Labelled photos from "Match", an image-classification folder in ROMOHHR/LeatherTextureMatcher. The possible labels are: leather texture B 1, leather texture B 2, leather texture B 3, leather texture B 4, leather texture M 1, leather texture M 10, leather texture M 2, leather texture M 3, leather texture M 4, leather texture M 5, leather texture M 6, leather texture M 7, leather texture M 8, leather texture M 9, leather texture S 1, leather texture S 10, leather texture S 11, leather texture S 12, leather texture S 13, leather texture S 14, leather texture S 15, leather texture S 16, leather texture S 17, leather texture S 18, leather texture S 19, leather texture S 2, leather texture S 20, leather texture S 21, leather texture S 22, leather texture S 23, leather texture S 24, leather texture S 25, leather texture S 26, leather texture S 3, leather texture S 4, leather texture S 5, leather texture S 6, leather texture S 7, leather texture S 8, leather texture S 9.

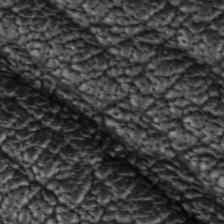
Label: leather texture M 2

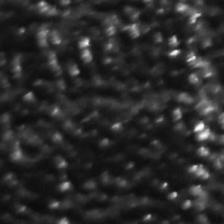
Label: leather texture S 5

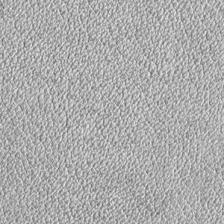
Label: leather texture S 22

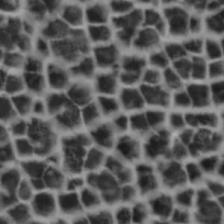
Label: leather texture S 14

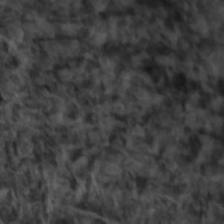
Label: leather texture S 26

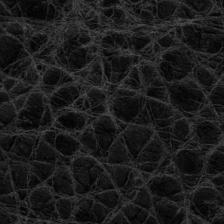
Label: leather texture M 8
